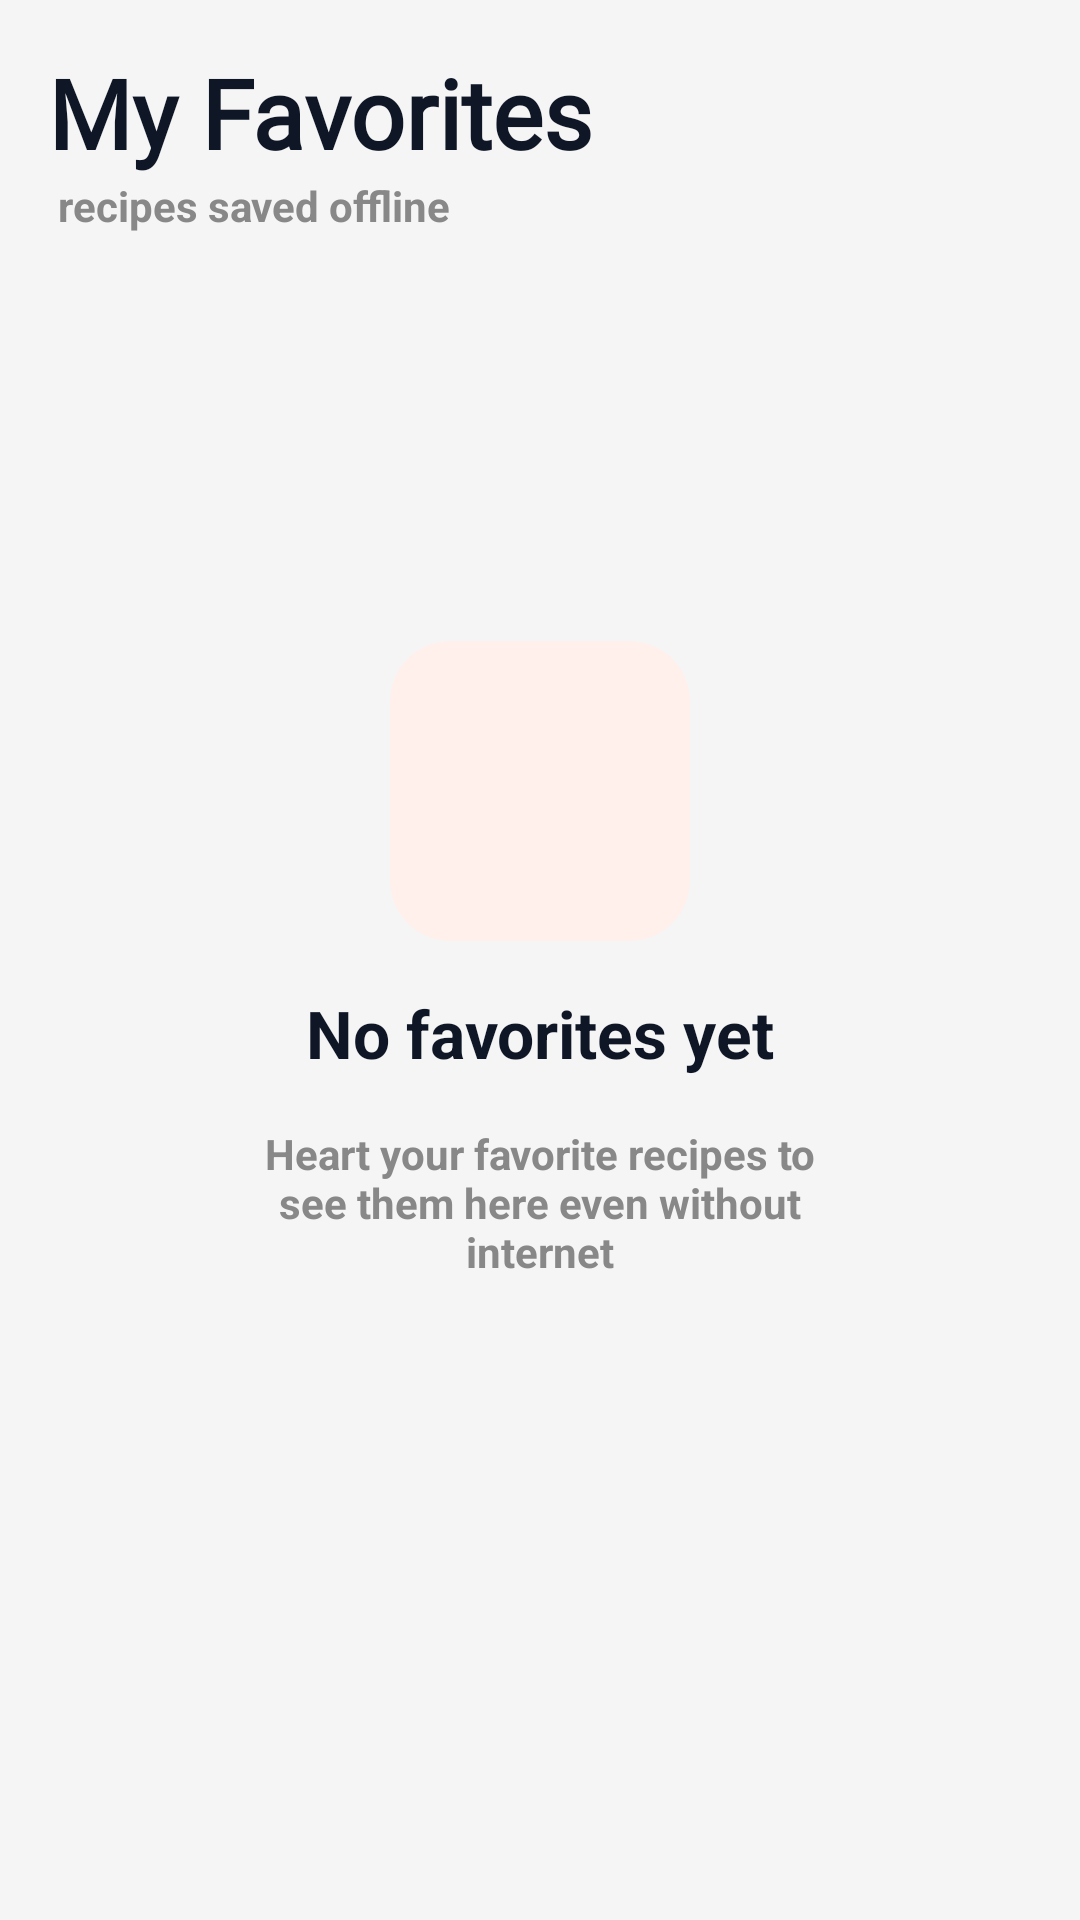

Reconstruct the res/layout file that produces this screen, plus the resources it refers to.
<!-- AndroidManifest.xml: application theme Theme.Foodo -->
<!-- res/layout/fragment_favorites.xml -->
<?xml version="1.0" encoding="utf-8"?>
<androidx.constraintlayout.widget.ConstraintLayout xmlns:android="http://schemas.android.com/apk/res/android"
    xmlns:app="http://schemas.android.com/apk/res-auto"
    xmlns:tools="http://schemas.android.com/tools"
    android:layout_width="match_parent"
    android:layout_height="match_parent"
    android:background="@color/gray_white"
    android:padding="16dp"
    tools:context=".features.favorites.view.FavoritesFragment">

    <androidx.constraintlayout.widget.ConstraintLayout
        android:id="@+id/blur_view"
        android:layout_width="match_parent"
        android:layout_height="match_parent">

        <TextView
            android:id="@+id/my_fav"
            style="@style/TitleTextView"
            android:layout_width="wrap_content"
            android:layout_height="wrap_content"
            android:text="My Favorites"
            android:textColor="@color/light_black"
            app:layout_constraintStart_toStartOf="parent"
            app:layout_constraintTop_toTopOf="parent" />

        <TextView
            android:id="@+id/fav_count"
            android:layout_width="wrap_content"
            android:layout_height="wrap_content"
            android:textColor="@color/gray"
            android:textStyle="bold"
            app:layout_constraintStart_toStartOf="parent"
            app:layout_constraintTop_toBottomOf="@id/my_fav"
            tools:text="0" />

        <TextView
            android:layout_width="wrap_content"
            android:layout_height="wrap_content"
            android:text=" recipes saved offline"
            android:textColor="@color/gray"
            android:textStyle="bold"
            app:layout_constraintStart_toEndOf="@id/fav_count"
            app:layout_constraintTop_toBottomOf="@id/my_fav" />

        <androidx.constraintlayout.widget.ConstraintLayout
            android:id="@+id/no_fav_container"
            android:layout_width="wrap_content"
            android:layout_height="wrap_content"
            app:layout_constraintBottom_toBottomOf="parent"
            app:layout_constraintEnd_toEndOf="parent"
            app:layout_constraintStart_toStartOf="parent"
            app:layout_constraintTop_toTopOf="parent">

            <com.google.android.material.card.MaterialCardView
                android:id="@+id/card"
                android:layout_width="100dp"
                android:layout_height="100dp"
                android:backgroundTint="@color/light_orange"
                app:cardCornerRadius="20dp"
                app:layout_constraintEnd_toEndOf="parent"
                app:layout_constraintStart_toStartOf="parent"
                app:layout_constraintTop_toTopOf="parent"
                app:strokeWidth="0dp">

                <ImageView
                    android:layout_width="50dp"
                    android:layout_height="50dp"
                    android:layout_gravity="center"
                    android:src="@drawable/fav_ic"
                    app:tint="@color/orange" />
            </com.google.android.material.card.MaterialCardView>

            <TextView
                android:id="@+id/no_fav_title"
                android:layout_width="wrap_content"
                android:layout_height="wrap_content"
                android:layout_marginTop="16dp"
                android:text="No favorites yet"
                android:textColor="@color/light_black"
                android:textSize="22sp"
                android:textStyle="bold"
                app:layout_constraintEnd_toEndOf="@id/card"
                app:layout_constraintStart_toStartOf="@id/card"
                app:layout_constraintTop_toBottomOf="@id/card" />

            <TextView
                android:id="@+id/no_fav_desc"
                android:layout_width="200dp"
                android:layout_height="wrap_content"
                android:layout_marginTop="16dp"
                android:gravity="center"
                android:text="Heart your favorite recipes to see them here even without internet"
                android:textColor="@color/gray"
                android:textStyle="bold"
                app:layout_constraintEnd_toEndOf="@+id/no_fav_title"
                app:layout_constraintStart_toStartOf="@+id/no_fav_title"
                app:layout_constraintTop_toBottomOf="@+id/no_fav_title" />
        </androidx.constraintlayout.widget.ConstraintLayout>

        <androidx.recyclerview.widget.RecyclerView
            android:id="@+id/fav_rv"
            android:layout_width="match_parent"
            android:layout_height="0dp"
            android:layout_marginTop="16dp"
            app:layoutManager="androidx.recyclerview.widget.GridLayoutManager"
            app:layout_constraintBottom_toBottomOf="parent"
            app:layout_constraintTop_toBottomOf="@id/fav_count"
            app:spanCount="2"
            tools:listitem="@layout/meal_item" />
    </androidx.constraintlayout.widget.ConstraintLayout>

    <com.airbnb.lottie.LottieAnimationView
        android:id="@+id/loading"
        style="@style/CustomLoading"
        android:layout_width="200dp"
        android:layout_height="200dp"
        android:visibility="gone"
        app:layout_constraintBottom_toBottomOf="parent"
        app:layout_constraintEnd_toEndOf="parent"
        app:layout_constraintStart_toStartOf="parent"
        app:layout_constraintTop_toTopOf="parent" />

</androidx.constraintlayout.widget.ConstraintLayout>
<!-- res/layout/meal_item.xml (included above) -->
<?xml version="1.0" encoding="utf-8"?>
<com.google.android.material.card.MaterialCardView xmlns:android="http://schemas.android.com/apk/res/android"
    xmlns:app="http://schemas.android.com/apk/res-auto"
    xmlns:tools="http://schemas.android.com/tools"
    android:layout_width="160dp"
    android:layout_height="wrap_content"
    android:layout_margin="8dp"
    app:cardBackgroundColor="@color/white"
    app:cardCornerRadius="16dp"
    app:cardElevation="4dp"
    app:strokeWidth="0dp">

    <androidx.constraintlayout.widget.ConstraintLayout
        android:layout_width="match_parent"
        android:layout_height="wrap_content">

        <ImageView
            android:id="@+id/ivFoodImage"
            android:layout_width="0dp"
            android:layout_height="150dp"
            android:scaleType="centerCrop"
            android:src="@drawable/board3"
            app:layout_constraintEnd_toEndOf="parent"
            app:layout_constraintStart_toStartOf="parent"
            app:layout_constraintTop_toTopOf="parent" />

        <FrameLayout
            android:id="@+id/btnFavorite"
            android:layout_width="28dp"
            android:layout_height="28dp"
            android:layout_marginTop="12dp"
            android:layout_marginEnd="12dp"
            android:background="@drawable/bg_circle_translucent"
            app:layout_constraintEnd_toEndOf="parent"
            app:layout_constraintTop_toTopOf="parent">

            <ImageView
                android:id="@+id/love_img"
                android:layout_width="15dp"
                android:layout_height="15dp"
                android:layout_gravity="center"
                android:src="@drawable/love_ic"
                app:tint="@color/white" />
        </FrameLayout>

        <TextView
            android:id="@+id/tvTitle"
            android:layout_width="0dp"
            android:layout_height="wrap_content"
            android:layout_marginStart="12dp"
            android:layout_marginTop="12dp"
            android:layout_marginEnd="12dp"
            android:ellipsize="end"
            android:maxLines="1"
            android:textColor="@color/black"
            android:textSize="16sp"
            android:textStyle="bold"
            app:layout_constraintEnd_toEndOf="parent"
            app:layout_constraintStart_toStartOf="parent"
            app:layout_constraintTop_toBottomOf="@id/ivFoodImage"
            tools:text="Vegan..." />

        <com.airbnb.lottie.LottieAnimationView
            android:id="@+id/loading"
            style="@style/CustomLoading"
            android:layout_width="100dp"
            android:layout_height="100dp"
            android:visibility="gone"
            app:layout_constraintBottom_toBottomOf="@+id/ivFoodImage"
            app:layout_constraintEnd_toEndOf="@+id/ivFoodImage"
            app:layout_constraintStart_toStartOf="parent"
            app:layout_constraintTop_toTopOf="parent" />

        <TextView
            android:id="@+id/tvSubtitle"
            android:layout_width="0dp"
            android:layout_height="wrap_content"
            android:layout_marginStart="12dp"
            android:layout_marginTop="4dp"
            android:layout_marginEnd="12dp"
            android:layout_marginBottom="16dp"
            android:ellipsize="end"
            android:maxLines="1"
            android:textColor="@color/gray"
            android:textSize="12sp"
            app:layout_constraintBottom_toBottomOf="parent"
            app:layout_constraintEnd_toEndOf="parent"
            app:layout_constraintStart_toStartOf="parent"
            app:layout_constraintTop_toBottomOf="@id/tvTitle"
            tools:text="Vegan • Global" />
    </androidx.constraintlayout.widget.ConstraintLayout>

</com.google.android.material.card.MaterialCardView>
<!-- resources referenced by this layout -->
<resources>
  <color name="black">#FF000000</color>
  <color name="gray">#888888</color>
  <color name="gray_white">#FFF5F5F5</color>
  <color name="light_black">#FF0F1727</color>
  <color name="light_orange">#FFFFF0EC</color>
  <color name="orange">#FFFF7043</color>
  <color name="white">#FFFFFFFF</color>
  <!-- drawable bg_circle_translucent (drawable) -->
  <?xml version="1.0" encoding="utf-8"?>
  <shape xmlns:android="http://schemas.android.com/apk/res/android"
      android:shape="oval">
      <solid android:color="#808F9A8A" />
  </shape>
  <!-- drawable board3: jpg bitmap (drawable-nodpi, 114301 bytes) -->
  <!-- drawable love_ic (drawable) -->
  <vector xmlns:android="http://schemas.android.com/apk/res/android"
      android:width="24dp"
      android:height="24dp"
      android:viewportWidth="21"
      android:viewportHeight="21">
      <path
          android:fillColor="#000000"
          android:fillType="evenOdd"
          android:pathData="M20.992,8.1C20.78,12.194 17.744,14.251 13.982,17.299C12,18.905 9.032,18.905 7.043,17.308C3.306,14.308 0.165,12.21 0.005,7.974C-0.197,2.651 6.364,0.472 10.092,4.815C10.296,5.053 10.703,5.048 10.906,4.81C14.621,0.452 21.274,2.66 20.992,8.1"
          android:strokeWidth="1"
          android:strokeColor="#00000000" />
  </vector>
  <style name="CustomLoading">
          <item name="lottie_autoPlay">true</item>
          <item name="lottie_colorFilter">@color/orange</item>
          <item name="lottie_loop">true</item>
          <item name="lottie_rawRes">@raw/loading</item>
      </style>
  <style name="TitleTextView">
          <item name="android:textSize">32sp</item>
          <item name="android:textStyle">bold</item>
          <item name="android:gravity">center</item>
          <item name="android:fontFamily">@font/poppins_semibold</item>
  
      </style>
  <style name="Theme.Foodo" parent="Base.Theme.Foodo" />
  <style name="Base.Theme.Foodo" parent="Theme.Material3.DayNight.NoActionBar">
          
          <item name="colorPrimary">@color/orange</item>
          <item name="colorOnSecondary">@color/orange</item>
          <item name="colorSecondary">@color/orange</item>
  
      </style>
</resources>
